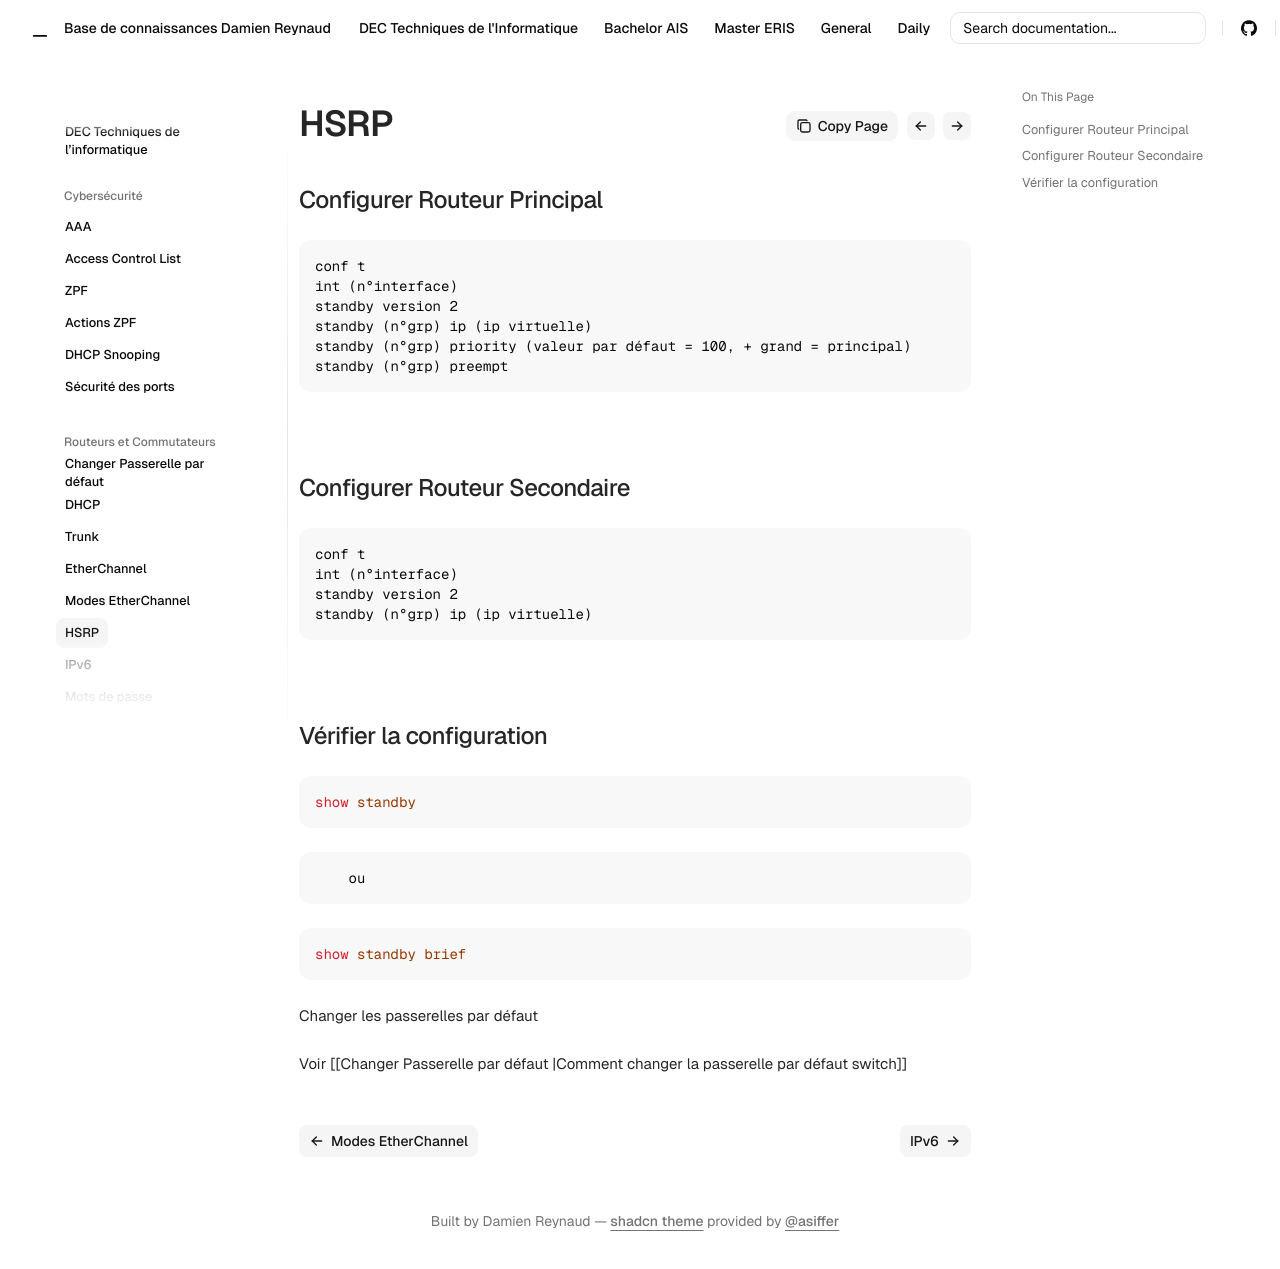

repository: Coockiepickle/Knowledge-Base · page: dec/routing-switching/hsrp/index.html · generator: mkdocs


## Configurer Routeur Principal

```
conf t
int (n°interface)
standby version 2
standby (n°grp) ip (ip virtuelle)
standby (n°grp) priority (valeur par défaut = 100, + grand = principal)
standby (n°grp) preempt
```

## Configurer Routeur Secondaire

```
conf t
int (n°interface)
standby version 2
standby (n°grp) ip (ip virtuelle)
```

## Vérifier la configuration

```
show standby

```
		ou

```
show standby brief
```

Changer les passerelles par défaut

Voir [[Changer Passerelle par défaut |Comment changer la passerelle par défaut switch]]
